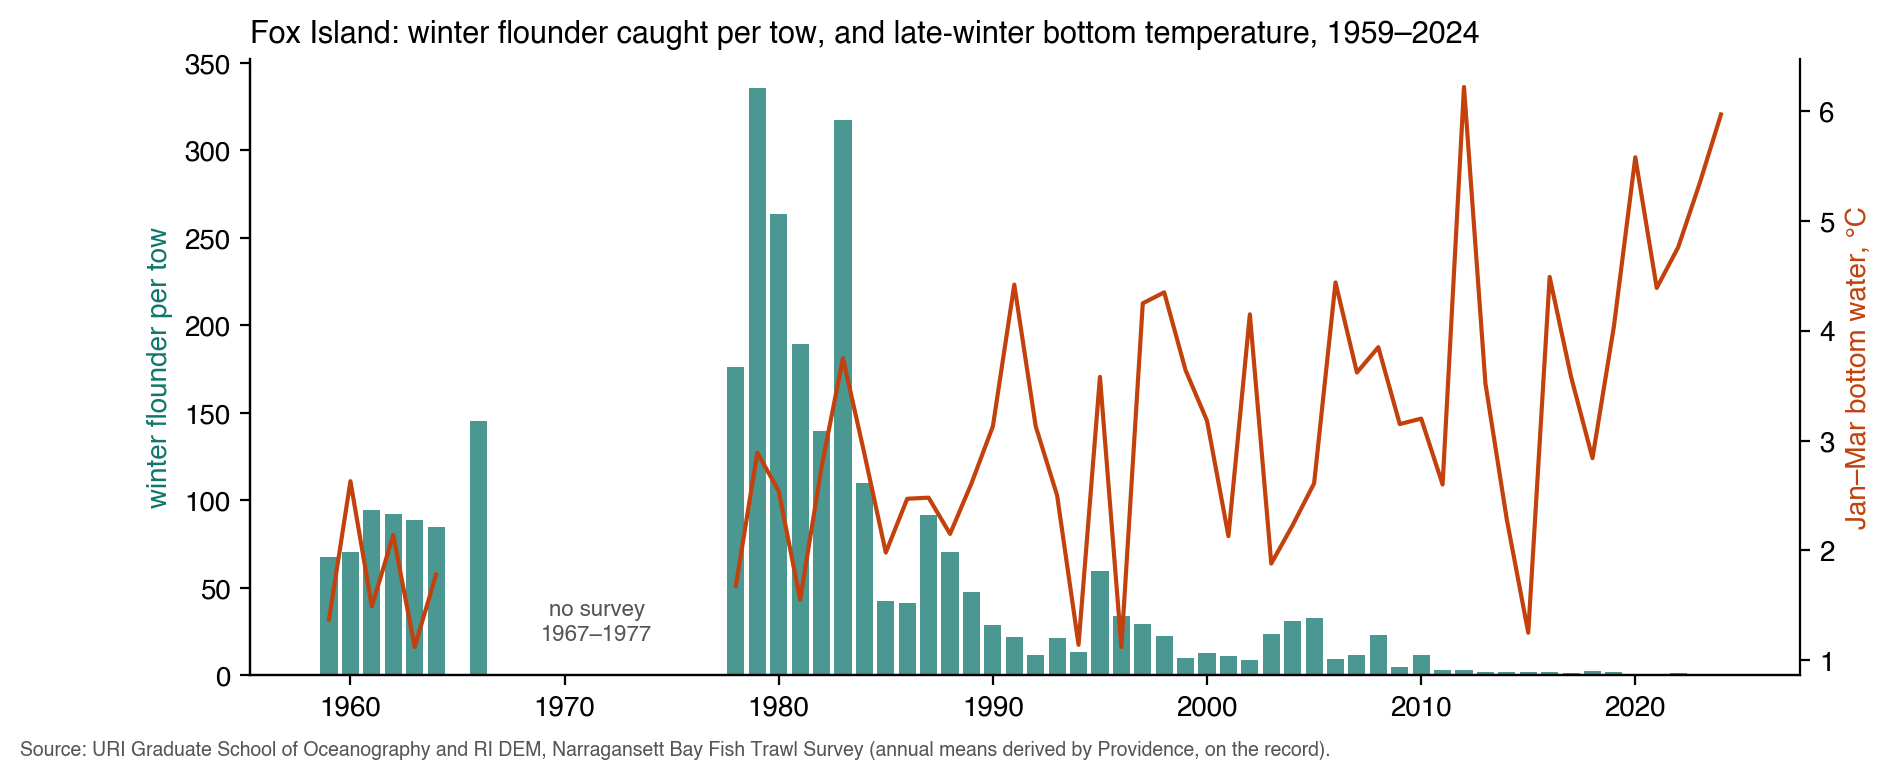

Data behind this chart, as committed beside it:
year, janmar_bottom_temp_c, winter_flounder_per_tow
1959, 1.37, 67.46
1960, 2.63, 70.46
1961, 1.49, 94.42
1962, 2.14, 92.28
1963, 1.12, 88.77
1964, 1.78, 84.78
1966, 1.21, 145
1978, 1.68, 176.2
1979, 2.89, 335.3
1980, 2.54, 263.5
1981, 1.55, 189.2
1982, 2.76, 139.2
1983, 3.75, 317.3
1984, 2.88, 109.9
1985, 1.98, 42.57
1986, 2.47, 41.1
1987, 2.48, 91.69
1988, 2.15, 70.15
1989, 2.61, 47.41
1990, 3.13, 28.77
1991, 4.42, 21.63
1992, 3.13, 11.58
1993, 2.5, 21.37
1994, 1.14, 13.28
1995, 3.58, 59.25
1996, 1.12, 33.65
1997, 4.25, 29.01
1998, 4.35, 22.29
1999, 3.64, 9.738
2000, 3.18, 12.47
2001, 2.13, 10.86
2002, 4.15, 8.475
2003, 1.88, 23.57
2004, 2.23, 30.8
2005, 2.61, 32.64
2006, 4.44, 9.037
2007, 3.62, 11.62
2008, 3.85, 22.79
2009, 3.15, 4.517
2010, 3.2, 11.42
2011, 2.6, 3.001
2012, 6.22, 3.096
2013, 3.52, 1.704
2014, 2.28, 1.608
2015, 1.25, 1.867
2016, 4.49, 1.567
2017, 3.58, 1.083
2018, 2.84, 2.09
2019, 4.04, 1.851
2020, 5.58, 0.617
2021, 4.39, 0.758
2022, 4.76, 1.004
2023, 5.34, 0.358
2024, 5.97, 0.592
